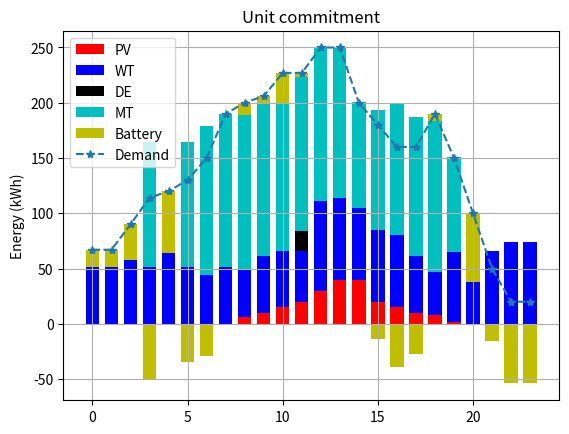
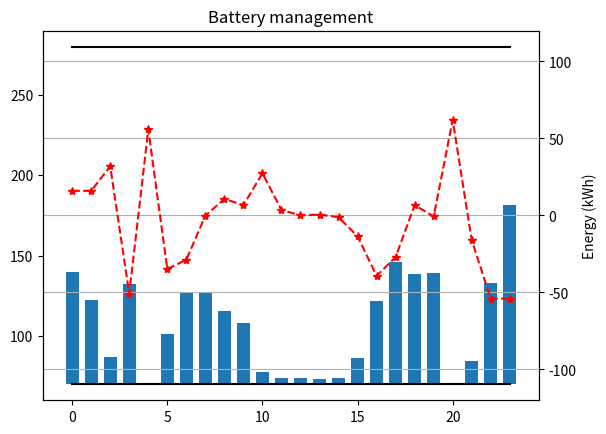

These charts were generated, in order, by the following Python code:
# -*- coding: utf-8 -*-
"""
Created on Wed Feb 13 10:53:49 2019

@author: arodriguez
"""
import matplotlib.pyplot as plt
import numpy as np

PV = np.array([0, 0, 0, 0, 0, 0, 0, 0, 6, 10, 15, 20, 30, 40, 40, 20, 15, 10, 8, 2, 0, 0, 0, 0])
WT = np.array([51, 51, 58, 51, 64, 51, 44, 51, 44, 51, 51, 46, 81, 74, 65, 65, 65, 51, 39, 63, 38, 66, 74, 74])
DM = np.array([67, 67, 90, 114, 120, 130, 150, 190, 200, 206, 227, 227, 250, 250, 200, 180, 160, 160, 190, 150, 100, 50, 20, 20])
P_dem = DM - PV - WT
# Batería
SOC_ini = 140
P_BT_max = 120
SOC_BT_max = 280
SOC_BT_min = 70
eta_c = 0.9
eta_d = 0.9
# DE
P_DE_min = 5
P_DE_max = 80
# Mt
P_MT_min = 20
P_MT_max = 210

def Battery_evolution(BT, SOC_ini):
    SOC = np.zeros(24)
    SOC[0] = SOC_ini
    for i in range(1,SOC.size):
        if BT[i] > 0:
            SOC[i] = SOC[i-1] - BT[i]/eta_d
        else:
            SOC[i] = SOC[i-1] - BT[i]*eta_c   
    return SOC

ind = np.array([0.00000000e+00, 0.00000000e+00, 0.00000000e+00, 0.00000000e+00,
 0.00000000e+00, 0.00000000e+00, 0.00000000e+00, 0.00000000e+00,
 0.00000000e+00, 0.00000000e+00, 0.00000000e+00, 1.75321640e+01,
 0.00000000e+00, 0.00000000e+00, 0.00000000e+00, 0.00000000e+00,
 0.00000000e+00, 0.00000000e+00, 0.00000000e+00, 0.00000000e+00,
 0.00000000e+00, 0.00000000e+00, 0.00000000e+00, 0.00000000e+00,
 0.00000000e+00, 0.00000000e+00, 0.00000000e+00, 1.13809981e+02,
 0.00000000e+00, 1.13778338e+02, 1.34759981e+02, 1.39155224e+02,
 1.39267998e+02, 1.38272003e+02, 1.33693196e+02, 1.39869669e+02,
 1.38985932e+02 ,1.35418771e+02, 9.61126463e+01, 1.08485029e+02,
 1.19231699e+02, 1.25994624e+02, 1.36243619e+02, 8.56566194e+01,
 0.00000000e+00, 0.00000000e+00, 0.00000000e+00 ,7.93497964e-03])
    
    
width = 0.7
DE = ind[:24]
MT = ind[24:]
BT = DM - PV - WT - DE - MT
BTpos = (BT>0)*BT
BTneg = (BT<0)*BT

R_up = (P_DE_max - ind[:24]) + (P_MT_max - ind[24:]) 
R_down = (ind[:24] - P_DE_min) + (ind[24:] - P_MT_min) 
for index,r in enumerate(R_down):
    if r < 0:
        R_down[index] = 0
    


# Resultados
plt.subplot()
p1 = plt.bar(np.arange(24), PV, width, color = 'r')
p2 = plt.bar(np.arange(24), WT, width, bottom = PV, color = 'b')
p3 = plt.bar(np.arange(24), DE, width, bottom = PV+WT, color = 'k')
p4 = plt.bar(np.arange(24), MT, width, bottom = PV+WT+DE, color = 'c')
p5 = plt.plot(np.arange(24), DM, '*--')
p6 = plt.bar(np.arange(24), BTpos, width, bottom = PV+WT+DE+MT, color = 'y')
plt.bar(np.arange(24), BTneg, width, color = 'y')
plt.grid()
plt.ylabel('Energy (kWh)')
plt.title('Unit commitment')
plt.legend((p1[0], p2[0], p3[0], p4[0], p6[0], p5[0]), ('PV', 'WT', 'DE', 'MT', 'Battery', 'Demand'))
plt.show()
plt.savefig("solution3.png", dpi = 100)
    
# Evolución de la batería

fig, ax1 = plt.subplots()

SOC = Battery_evolution(BT, SOC_ini)
p1 = ax1.plot(np.arange(24), SOC_BT_min*np.ones(24), 'k')
p2 = ax1.plot(np.arange(24), SOC_BT_max*np.ones(24), 'k')
p3 = ax1.bar(np.arange(24), SOC - SOC_BT_min, width, bottom = SOC_BT_min)
ax2 = ax1.twinx()
ax1.set_ylim(bottom = SOC_BT_min - 10, top = SOC_BT_max + 10)
ax2.set_ylim(bottom = -P_BT_max, top = P_BT_max)
p4 = ax2.plot(np.arange(24), BT, 'r*--')
plt.grid(True)
plt.ylabel('Energy (kWh)')
plt.title('Battery management')
plt.show()
fig.savefig("Battery.eps", dpi = 100)